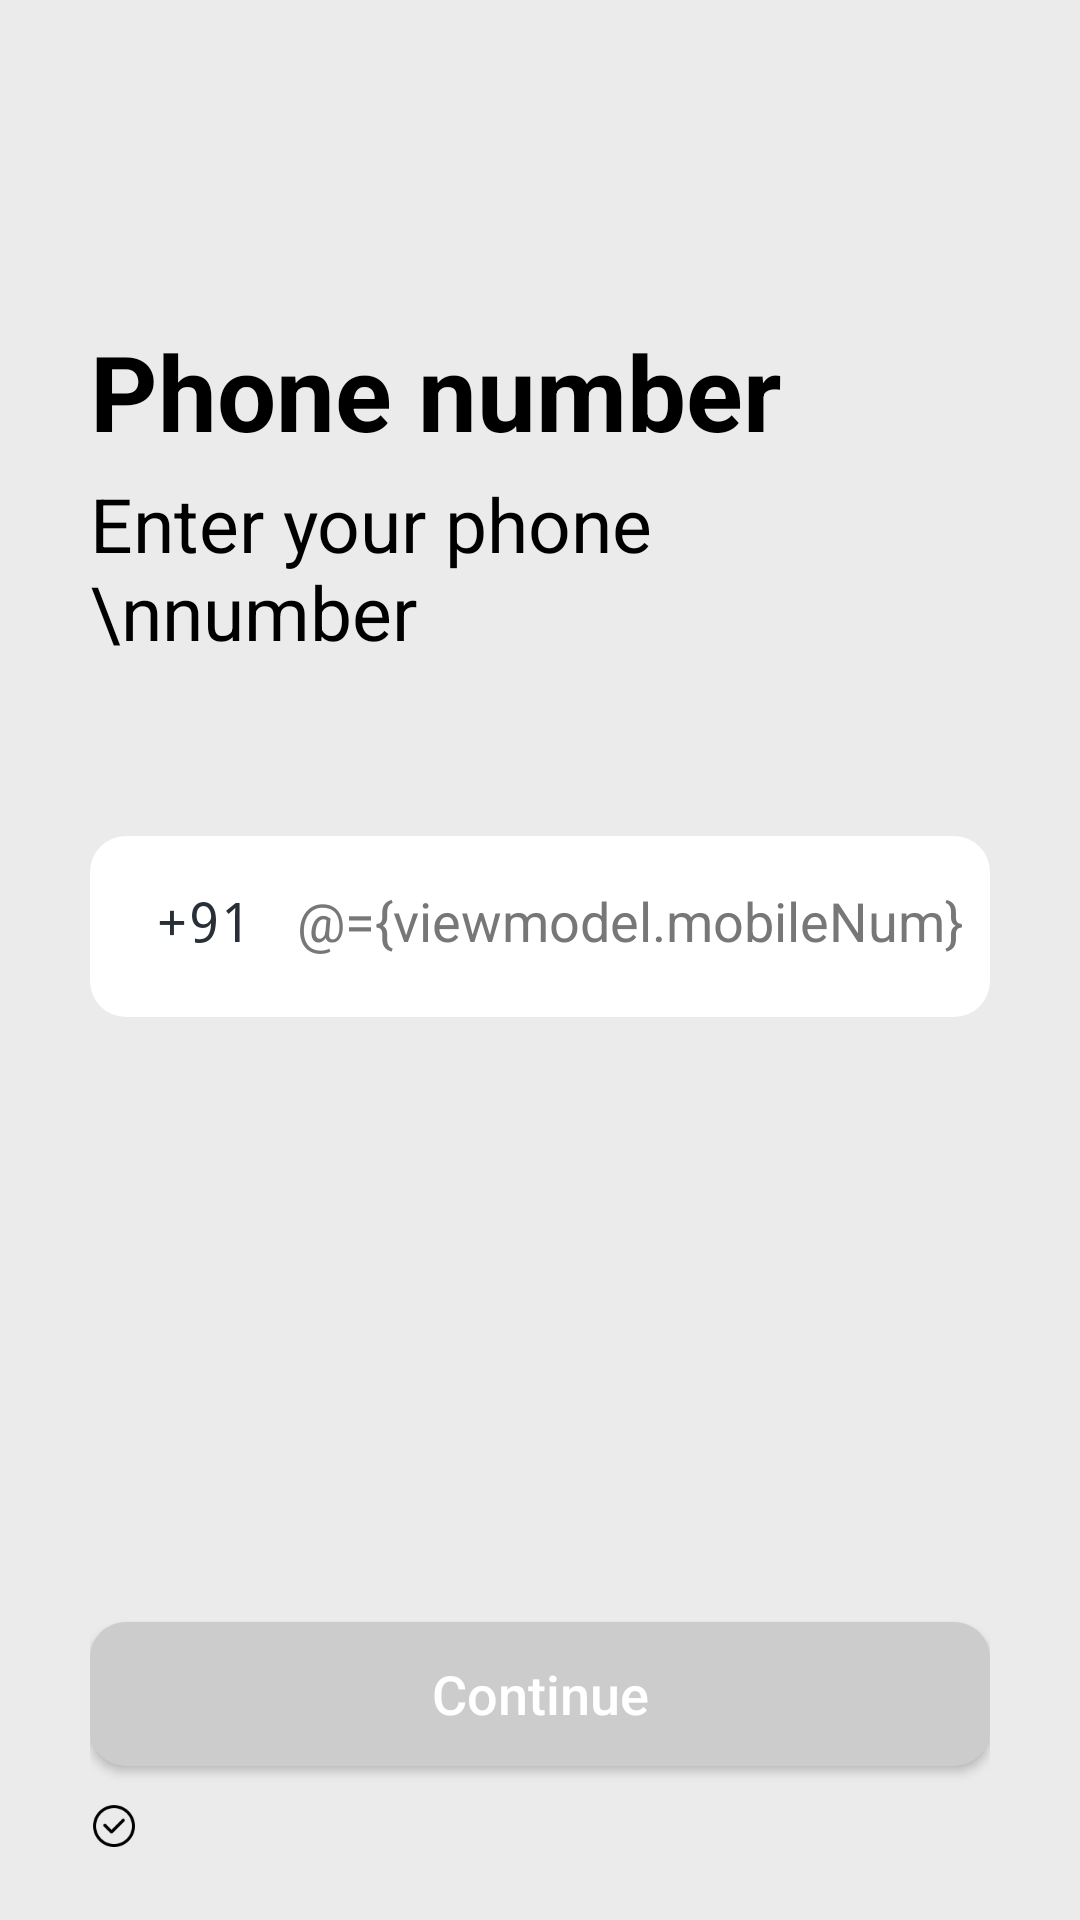

Layout XML and referenced resources for this Android screen:
<!-- AndroidManifest.xml: application theme AppTheme -->
<!-- res/layout/fragment_login.xml -->
<?xml version="1.0" encoding="utf-8"?>
<layout xmlns:android="http://schemas.android.com/apk/res/android"
    xmlns:app="http://schemas.android.com/apk/res-auto"
    xmlns:tools="http://schemas.android.com/tools">

    <data>

        <variable
            name="viewmodel"
            type="com.gexiaobao.hdw.bw.ui.viewmodel.LoginViewModel" />

    </data>


    <LinearLayout
        android:layout_width="match_parent"
        android:layout_height="match_parent"
        android:background="@color/colorBgGray_EBEBEB"
        android:orientation="vertical"
        tools:ignore="MissingConstraints">

        <androidx.appcompat.widget.AppCompatImageView
            android:id="@+id/iv_login_back"
            android:layout_width="wrap_content"
            android:layout_height="wrap_content"
            android:paddingStart="@dimen/dp.22"
            android:paddingTop="@dimen/dp.44"
            android:paddingRight="@dimen/dp.22"
            android:paddingBottom="@dimen/dp.20"
            android:src="@mipmap/icon_back_black"
            android:visibility="invisible"
            app:layout_constraintTop_toTopOf="parent" />

        <ScrollView
            android:layout_width="match_parent"
            android:layout_height="match_parent"
            android:layout_marginTop="@dimen/dp.23"
            android:fillViewport="true">

            <LinearLayout
                android:layout_width="match_parent"
                android:layout_height="match_parent"
                android:orientation="vertical"
                android:paddingStart="@dimen/dp.30"
                android:paddingEnd="@dimen/dp.30">

                <androidx.appcompat.widget.AppCompatTextView
                    android:id="@+id/tv_number"
                    android:layout_width="wrap_content"
                    android:layout_height="wrap_content"
                    android:text="Phone number"
                    android:textColor="@color/colorBlack"
                    android:textSize="@dimen/sp_35"
                    android:textStyle="bold" />

                <androidx.appcompat.widget.AppCompatTextView
                    android:id="@+id/tv_enter_number"
                    android:layout_width="wrap_content"
                    android:layout_height="wrap_content"
                    android:layout_marginTop="@dimen/dp_4"
                    android:text="Enter your phone \nnumber"
                    android:textColor="@color/colorBlack"
                    android:textSize="@dimen/sp_25"
                    app:layout_constraintTop_toBottomOf="@+id/tv_number"
                    app:layout_constraintTop_toTopOf="parent" />

                <LinearLayout
                    android:id="@+id/ll_mobile"
                    android:layout_width="match_parent"
                    android:layout_height="170dp"
                    android:layout_marginTop="58dp"
                    android:orientation="vertical"
                    app:layout_constraintTop_toTopOf="parent">

                    <LinearLayout
                        android:id="@+id/ll_mobile_num"
                        android:layout_width="match_parent"
                        android:layout_height="wrap_content"
                        android:background="@drawable/round_white_12"
                        android:orientation="horizontal"
                        android:paddingLeft="@dimen/dp.22"
                        android:visibility="visible">

                        <androidx.appcompat.widget.AppCompatTextView
                            android:layout_width="wrap_content"
                            android:layout_height="wrap_content"
                            android:text="+91"
                            android:textColor="@color/colorText_292F36"
                            android:textSize="@dimen/sp_18"
                            android:typeface="monospace" />

                        <androidx.appcompat.widget.AppCompatEditText
                            android:id="@+id/et_login_mobile"
                            android:layout_width="match_parent"
                            android:layout_height="wrap_content"
                            android:layout_marginLeft="@dimen/dp_14"
                            android:background="@null"
                            android:hint="10 digit mobile number"
                            android:inputType="number"
                            android:maxLength="@{viewmodel.mobilMax}"
                            android:paddingStart="@dimen/dp.5"
                            android:paddingTop="@dimen/dp.16"
                            android:paddingBottom="@dimen/dp.20"
                            android:text="@={viewmodel.mobileNum}"
                            android:textColor="@color/colorText_777777"
                            android:textSize="@dimen/sp_18" />
                    </LinearLayout>

                    <LinearLayout
                        android:id="@+id/ll_opt"
                        android:layout_width="match_parent"
                        android:layout_height="wrap_content"
                        android:orientation="vertical"
                        android:visibility="gone">

                        <androidx.appcompat.widget.AppCompatEditText
                            android:id="@+id/et_ver_code"
                            android:layout_width="match_parent"
                            android:layout_height="wrap_content"
                            android:background="@drawable/round_white_12"
                            android:hint="Enter OTP"
                            android:inputType="number"
                            android:maxLength="6"
                            android:paddingStart="@dimen/dp.22"
                            android:paddingTop="@dimen/dp.16"
                            android:paddingBottom="@dimen/dp.20"
                            android:text="@={viewmodel.deal}"
                            android:textColor="@color/colorText_777777"
                            android:textSize="@dimen/sp_18" />

                        <androidx.appcompat.widget.AppCompatButton
                            android:id="@+id/btn_resend"
                            android:layout_width="match_parent"
                            android:layout_height="wrap_content"
                            android:layout_marginTop="@dimen/dp.15"
                            android:background="@drawable/round_12_blue_stroke"
                            android:paddingTop="@dimen/dp.18"
                            android:paddingBottom="@dimen/dp.18"
                            android:text="Resend OTP"
                            android:textAllCaps="false"
                            android:textColor="@color/colorText_008080"
                            android:textSize="@dimen/sp_18" />

                        <androidx.appcompat.widget.AppCompatTextView
                            android:id="@+id/tv_voice"
                            android:layout_width="wrap_content"
                            android:layout_height="wrap_content"
                            android:layout_marginLeft="@dimen/dp.5"
                            android:layout_marginTop="@dimen/dp.13"
                            android:text=""
                            android:textColor="@color/colorText_777777"
                            android:textSize="@dimen/sp_11" />
                    </LinearLayout>
                </LinearLayout>

                <androidx.appcompat.widget.AppCompatButton
                    android:id="@+id/btn_continue_login"
                    android:layout_width="match_parent"
                    android:layout_height="wrap_content"
                    android:layout_marginTop="92dp"
                    android:background="@drawable/round_btn_12"
                    android:text="Continue"
                    android:textAllCaps="false"
                    android:textColor="@color/colorWhite"
                    android:textSize="@dimen/sp_18"
                    app:layout_constraintTop_toBottomOf="@+id/ll_mobile" />

                <LinearLayout
                    android:layout_width="match_parent"
                    android:layout_height="wrap_content"
                    android:layout_marginTop="12dp"
                    android:gravity="center_vertical"
                    android:orientation="horizontal"
                    app:layout_constraintTop_toBottomOf="@+id/btn_continue_login">

                    <CheckBox
                        android:id="@+id/checkbox_deal"
                        android:layout_width="@dimen/dp.16"
                        android:layout_height="@dimen/dp.16"
                        android:background="@drawable/checkbox_style"
                        android:button="@null"
                        android:checked="@{viewmodel.isChecked()}" />

                    <androidx.appcompat.widget.AppCompatTextView
                        android:id="@+id/tv_deal"
                        android:layout_width="wrap_content"
                        android:layout_height="wrap_content"
                        android:layout_marginLeft="@dimen/dp.5"
                        android:text=""
                        android:textColor="@color/colorText_777777"
                        android:textSize="@dimen/sp_11" />
                </LinearLayout>
            </LinearLayout>
        </ScrollView>
    </LinearLayout>

</layout>
<!-- resources referenced by this layout -->
<resources>
  <color name="colorBgGray_EBEBEB">#EBEBEB</color>
  <color name="colorBlack">#000000</color>
  <color name="colorText_008080">#008080</color>
  <color name="colorText_292F36">#292F36</color>
  <color name="colorText_777777">#777777</color>
  <color name="colorWhite">#ffffff</color>
  <dimen name="dp.13">13dp</dimen>
  <dimen name="dp.15">15dp</dimen>
  <dimen name="dp.16">16dp</dimen>
  <dimen name="dp.18">18dp</dimen>
  <dimen name="dp.20">20dp</dimen>
  <dimen name="dp.22">22dp</dimen>
  <dimen name="dp.23">23dp</dimen>
  <dimen name="dp.30">30dp</dimen>
  <dimen name="dp.44">44dp</dimen>
  <dimen name="dp.5">5dp</dimen>
  <dimen name="dp_14">10dp</dimen>
  <dimen name="dp_4">4dp</dimen>
  <dimen name="sp_11">11sp</dimen>
  <dimen name="sp_18">18sp</dimen>
  <dimen name="sp_25">25sp</dimen>
  <dimen name="sp_35">35sp</dimen>
  <!-- drawable checkbox_style (drawable) -->
  <?xml version="1.0" encoding="utf-8"?>
  <selector xmlns:android="http://schemas.android.com/apk/res/android">
      
      <item android:drawable="@mipmap/check_true" android:state_checked="true" />
      
      <item android:drawable="@mipmap/check_false" android:state_checked="false" />
      <item android:drawable="@mipmap/check_true" android:state_pressed="false" />
      
      <item android:drawable="@mipmap/check_false" />
  </selector>
  <!-- drawable round_12_blue_stroke (drawable-hdpi) -->
  <?xml version="1.0" encoding="utf-8"?>
  <shape xmlns:android="http://schemas.android.com/apk/res/android"
      android:shape="rectangle">
  
      
      <corners android:radius="@dimen/dp.12" />
      
      <stroke
          android:width="2dp"
          android:color="#008080" />
      
      <solid android:color="@color/colorTran" />
  
  </shape>
  <!-- drawable round_btn_12 (drawable-xxhdpi) -->
  <?xml version="1.0" encoding="utf-8"?>
  <shape xmlns:android="http://schemas.android.com/apk/res/android"
      android:shape="rectangle">
  
      
      <corners android:radius="@dimen/dp.12" />
  
  
  
  
      
      <solid android:color="#CCCCCC" />
  
  </shape>
  <!-- drawable round_white_12 (drawable-hdpi) -->
  <?xml version="1.0" encoding="utf-8"?>
  <shape xmlns:android="http://schemas.android.com/apk/res/android"
      android:shape="rectangle">
  
      
      <corners android:radius="@dimen/dp.12" />
      
      
      
      
      
      <solid android:color="@color/colorWhite" />
  
  </shape>
  <!-- mipmap icon_back_black: png bitmap (mipmap-hdpi, 349 bytes) -->
  <style name="AppTheme" parent="Theme.AppCompat.Light.NoActionBar">
          
          <item name="colorPrimary">@color/colorPrimaryDark</item>
          <item name="colorPrimaryDark">@color/colorPrimary</item>
          <item name="colorAccent">@color/colorPrimary</item>
          <item name="md_corner_radius">12dp</item>
      </style>
  <dimen name="dp.12">12dp</dimen>
  <color name="colorTran">#00000000</color>
  <color name="colorPrimaryDark">#51abff</color>
  <color name="colorPrimary">#4fbbff</color>
</resources>
